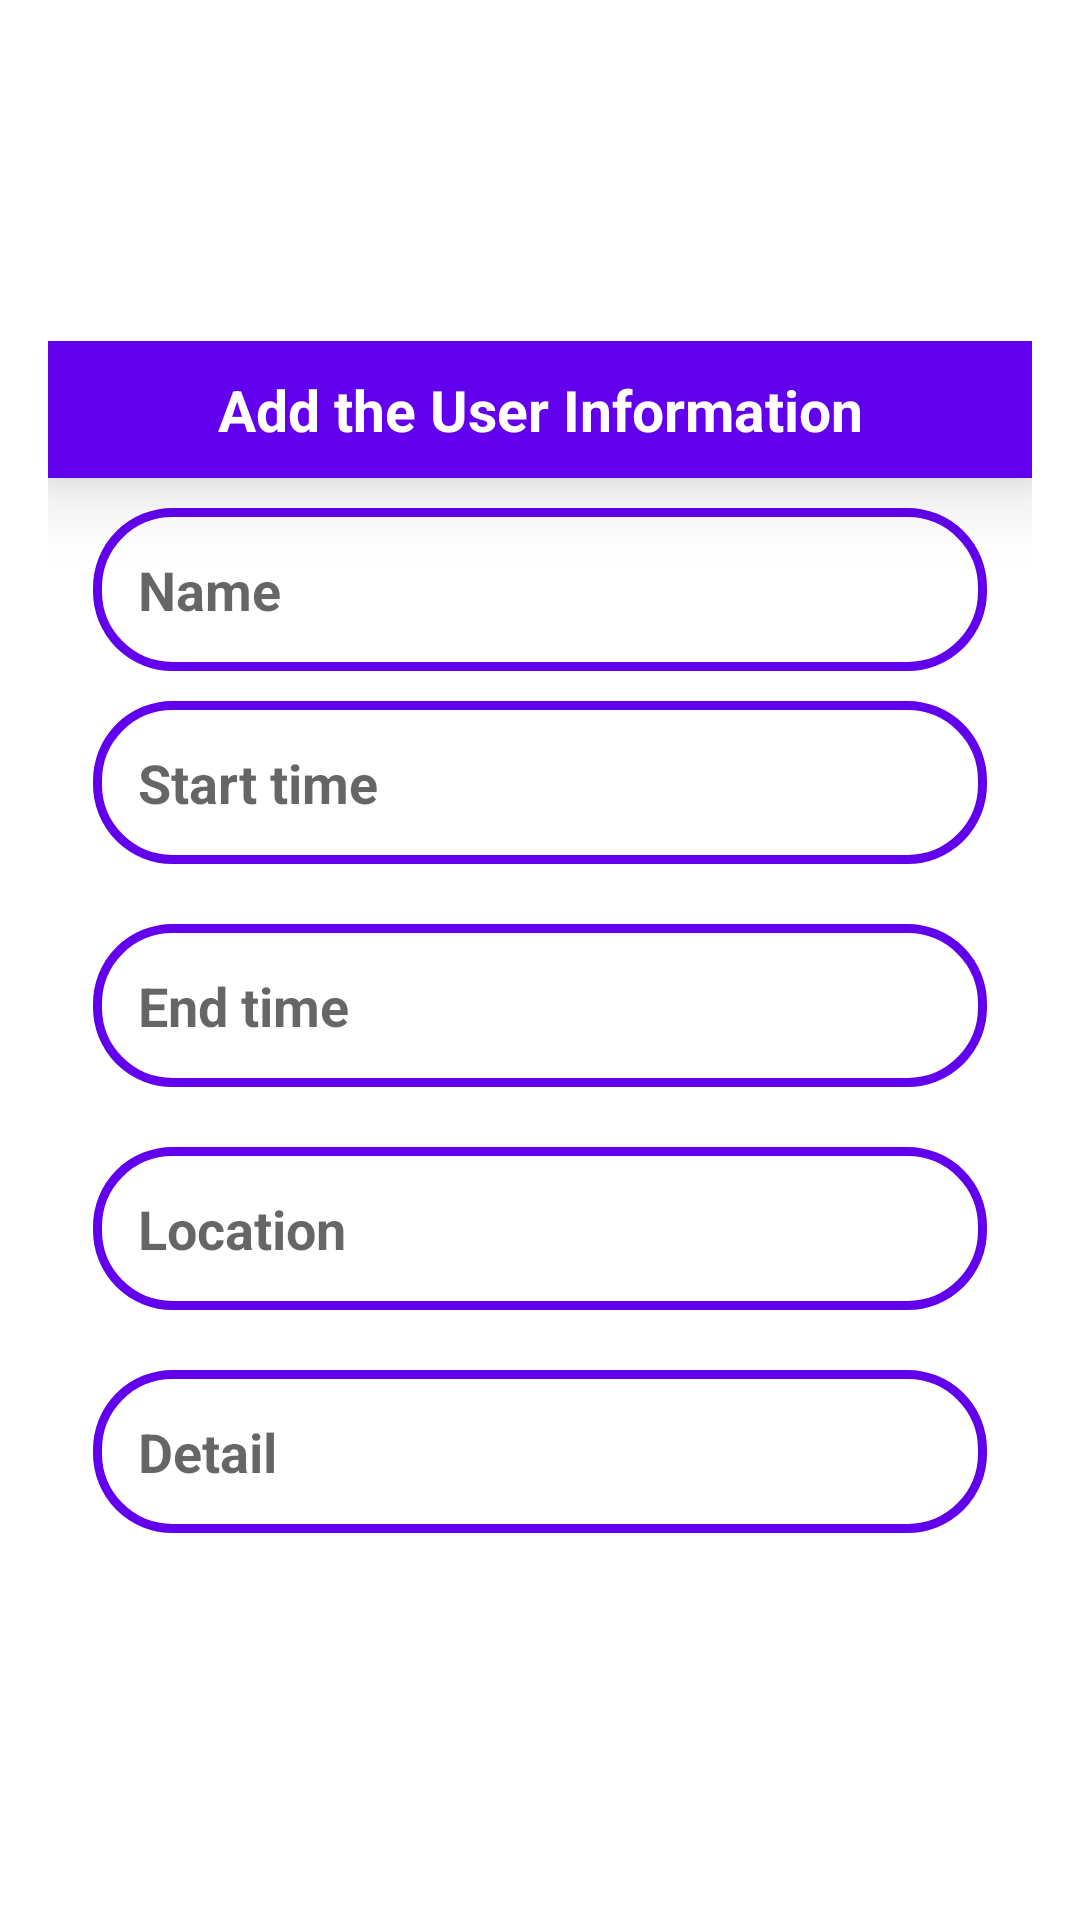

Android layout source for this screen:
<!-- AndroidManifest.xml: application theme Theme.CalenderNote -->
<!-- res/layout/add_note.xml -->
<?xml version="1.0" encoding="utf-8"?>
<LinearLayout
    xmlns:android="http://schemas.android.com/apk/res/android"
    android:layout_width="match_parent"
    android:layout_height="match_parent"
    android:orientation="vertical"
    android:gravity="center"
    >


    <LinearLayout
        android:orientation="vertical"
        android:layout_margin="16dp"
        android:layout_width="match_parent"
        android:layout_height="wrap_content">
        <TextView
            android:text="Add the User Information"
            android:textStyle="bold"
            android:textSize="19sp"
            android:textColor="@color/white"
            android:background="@color/purple_500"
            android:padding="10dp"
            android:elevation="15dp"
            android:layout_gravity="center"
            android:gravity="center"
            android:layout_width="match_parent"
            android:layout_height="wrap_content"/>
        <EditText
            android:id="@+id/noteNameEditText"
            android:hint="Name"
            android:textColor="@color/purple_500"
            android:textSize="18sp"
            android:textStyle="bold"
            android:background="@drawable/shape_background"
            android:padding="15dp"
            android:layout_marginLeft="15dp"
            android:layout_marginRight="15dp"
            android:layout_marginTop="10dp"
            android:layout_marginBottom="5dp"
            android:layout_width="match_parent"
            android:layout_height="wrap_content"/>
        <EditText
            android:id="@+id/noteDateStartEditText"
            android:hint="Start time "
            android:textColor="@color/purple_500"
            android:background="@drawable/shape_background"
            android:padding="15dp"
            android:textSize="18sp"
            android:textStyle="bold"
            android:layout_marginLeft="15dp"
            android:layout_marginRight="15dp"
            android:layout_marginTop="5dp"
            android:layout_marginBottom="15dp"
            android:layout_width="match_parent"
            android:layout_height="wrap_content"/>
        <EditText
            android:id="@+id/noteDateEndEditText"
            android:hint="End time"
            android:textColor="@color/purple_500"
            android:background="@drawable/shape_background"
            android:padding="15dp"
            android:textSize="18sp"
            android:textStyle="bold"
            android:layout_marginLeft="15dp"
            android:layout_marginRight="15dp"
            android:layout_marginTop="5dp"
            android:layout_marginBottom="15dp"
            android:layout_width="match_parent"
            android:layout_height="wrap_content"/>
        <EditText
            android:id="@+id/noteLocationEditText"
            android:hint="Location "
            android:textColor="@color/purple_500"
            android:background="@drawable/shape_background"
            android:padding="15dp"
            android:textSize="18sp"
            android:textStyle="bold"
            android:layout_marginLeft="15dp"
            android:layout_marginRight="15dp"
            android:layout_marginTop="5dp"
            android:layout_marginBottom="15dp"
            android:layout_width="match_parent"
            android:layout_height="wrap_content"/>
        <EditText
            android:id="@+id/noteDetailEditText"
            android:hint="Detail"
            android:textColor="@color/purple_500"
            android:background="@drawable/shape_background"
            android:padding="15dp"
            android:textSize="18sp"
            android:textStyle="bold"
            android:layout_marginLeft="15dp"
            android:layout_marginRight="15dp"
            android:layout_marginTop="5dp"
            android:layout_marginBottom="15dp"
            android:layout_width="match_parent"
            android:layout_height="wrap_content"/>


    </LinearLayout>

</LinearLayout>
<!-- resources referenced by this layout -->
<resources>
  <!-- drawable shape_background (drawable) -->
  <?xml version="1.0" encoding="utf-8"?>
  <shape
      android:shape="rectangle"
      xmlns:android="http://schemas.android.com/apk/res/android">
      <solid android:color="@color/white"></solid>
      <stroke android:color="@color/purple_500"
          android:width="3dp">
      </stroke>
      <corners android:radius="25dp"
          ></corners>
  </shape>
  <style name="Theme.CalenderNote" parent="Theme.MaterialComponents.DayNight.DarkActionBar">
          
          <item name="colorPrimary">@color/purple_500</item>
          <item name="colorPrimaryVariant">@color/purple_700</item>
          <item name="colorOnPrimary">@color/white</item>
          
          <item name="colorSecondary">@color/teal_200</item>
          <item name="colorSecondaryVariant">@color/teal_700</item>
          <item name="colorOnSecondary">@color/black</item>
          
          <item name="android:statusBarColor">?attr/colorPrimaryVariant</item>
          
      </style>
  <!-- not gathered from this repository: default colours our renderer supplied (Android Studio template values) -->
  <color name="purple_500">#FF6200EE</color>
  <color name="purple_700">#FF3700B3</color>
  <color name="teal_200">#FF03DAC5</color>
  <color name="teal_700">#FF018786</color>
  <color name="black">#FF000000</color>
  <color name="white">#FFFFFFFF</color>
</resources>
